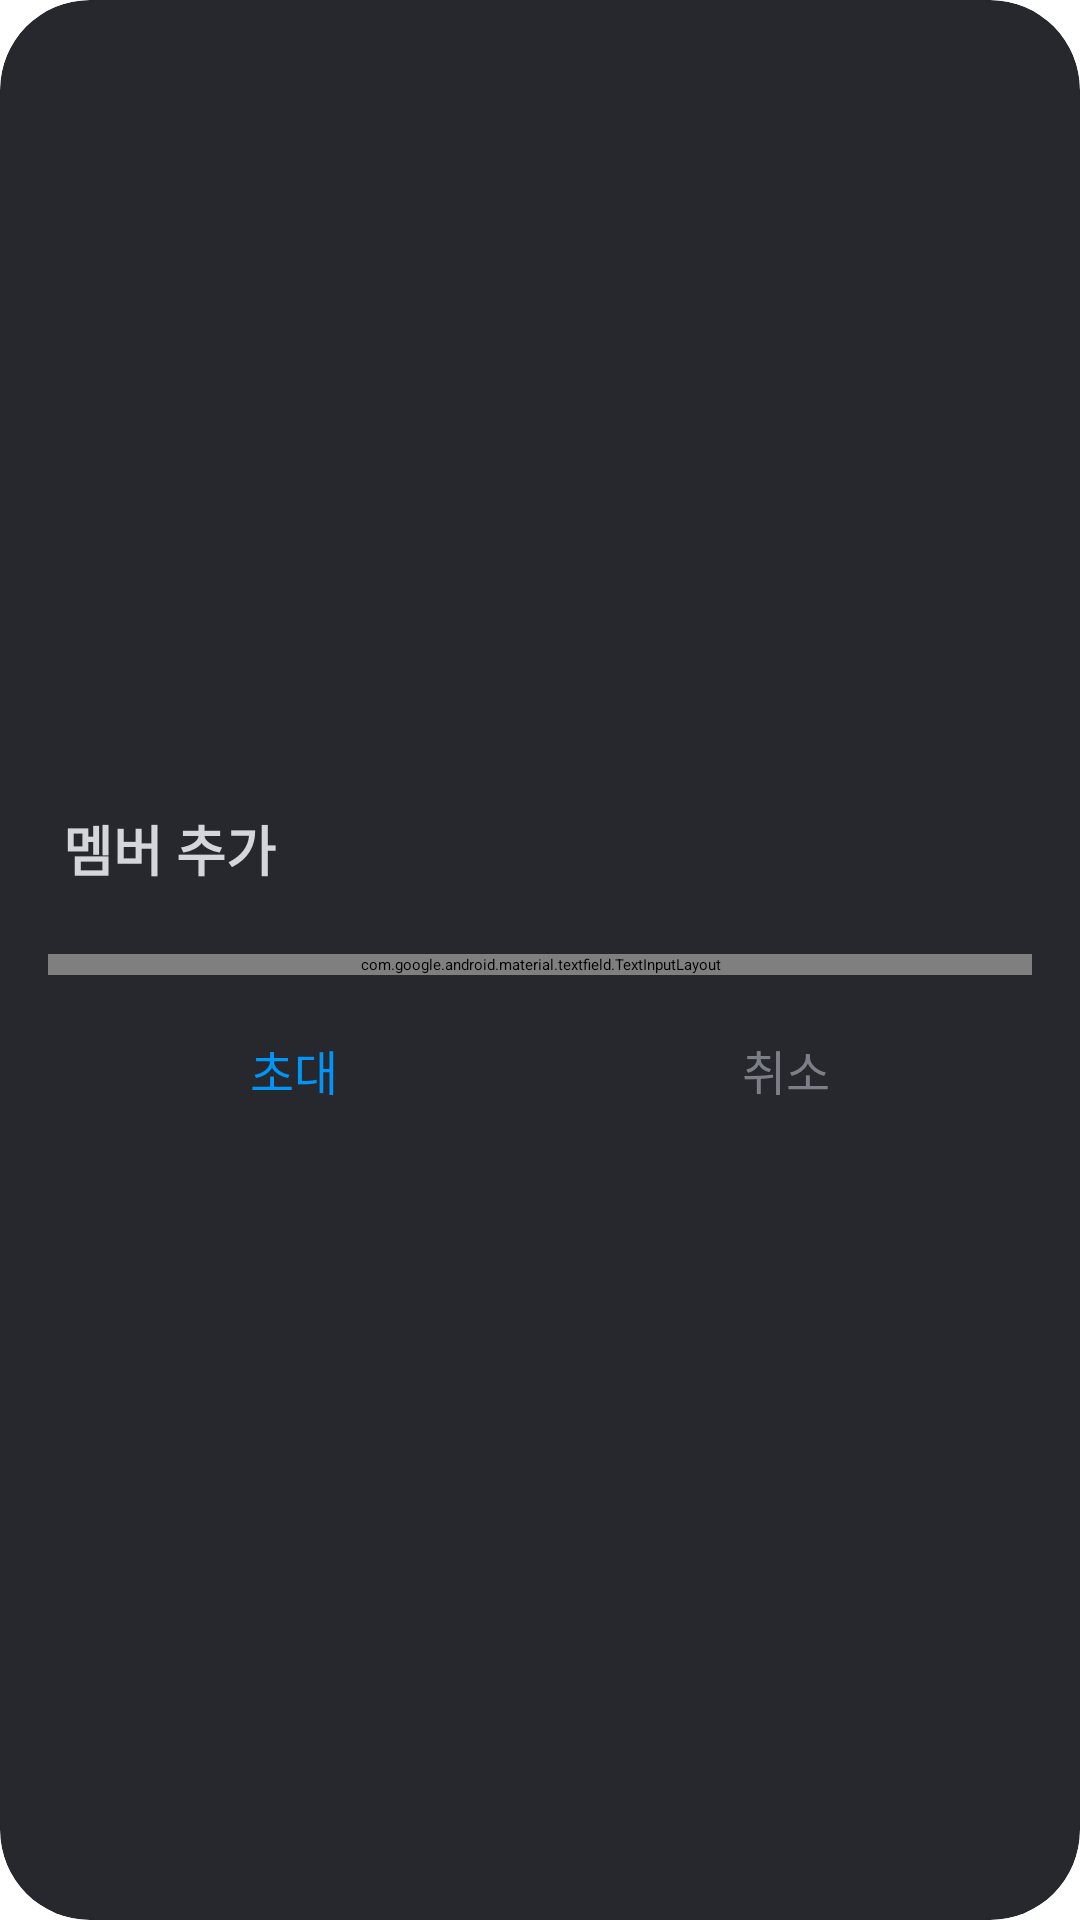

The Android layout XML behind this screen, and the referenced resources:
<!-- AndroidManifest.xml: application theme Theme.Teamboard -->
<!-- res/layout/dialog_search_member.xml -->
<?xml version="1.0" encoding="utf-8"?>
<layout xmlns:android="http://schemas.android.com/apk/res/android"
    xmlns:app="http://schemas.android.com/apk/res-auto">

    <data>

    </data>

    <FrameLayout
        android:layout_width="match_parent"
        android:layout_height="match_parent"
        android:background="@android:color/transparent">

        <androidx.cardview.widget.CardView
            android:layout_width="match_parent"
            android:layout_height="match_parent"
            android:backgroundTint="@color/fromm_5"
            app:cardCornerRadius="@dimen/dialog_member_cv_cornerRadius"
            app:cardElevation="@dimen/dialog_member_cv_elevation">

            <LinearLayout
                android:layout_width="match_parent"
                android:layout_height="match_parent"
                android:gravity="center"
                android:orientation="vertical"
                android:padding="@dimen/dialog_member_content_padding">

                <TextView
                    android:id="@+id/tvDialogTitle"
                    android:layout_width="match_parent"
                    android:layout_height="wrap_content"
                    android:padding="@dimen/dialog_member_title_padding"
                    android:text="@string/search_member"
                    android:textColor="@color/fromm_3"
                    android:textSize="@dimen/dialog_member_title_text_size"
                    android:textStyle="bold" />

                <View
                    android:layout_width="match_parent"
                    android:layout_height="@dimen/member_dialog_divider_height"
                    android:layout_marginTop="@dimen/member_dialog_divider_marginTopBottom"
                    android:layout_marginBottom="@dimen/member_dialog_divider_marginTopBottom"
                    android:background="@color/fromm_5" />

                <com.google.android.material.textfield.TextInputLayout
                    style="@style/Widget.Teamboard.TextInputLayout.FilledBox"
                    android:layout_width="match_parent"
                    android:layout_height="wrap_content"
                    android:layout_marginTop="@dimen/member_dialog_til_email_marginTop"
                    app:helperTextTextColor="@color/fromm_3">

                    <androidx.appcompat.widget.AppCompatEditText
                        android:id="@+id/et_email_search_member"
                        android:layout_width="match_parent"
                        android:layout_height="wrap_content"
                        android:background="@drawable/bg_input_border_round"
                        android:hint="@string/search_email"
                        android:inputType="textEmailAddress"
                        android:textColor="@color/fromm_4"
                        android:textSize="@dimen/et_text_size" />
                </com.google.android.material.textfield.TextInputLayout>

                <LinearLayout
                    android:layout_width="match_parent"
                    android:layout_height="@dimen/member_dialog_action_layout_height"
                    android:layout_marginTop="@dimen/member_dialog_action_layout_marginTop"
                    android:orientation="horizontal">

                    <TextView
                        android:id="@+id/tv_add"
                        android:layout_width="0dp"
                        android:layout_height="match_parent"
                        android:layout_weight="1"
                        android:background="?attr/selectableItemBackground"
                        android:gravity="center"
                        android:padding="@dimen/member_dialog_action_button_padding"
                        android:text="@string/add_member_action_invite"
                        android:textColor="@color/blue"
                        android:textSize="@dimen/member_dialog_action_button_text_size" />

                    <TextView
                        android:id="@+id/tv_cancel"
                        android:layout_width="0dp"
                        android:layout_height="match_parent"
                        android:layout_weight="1"
                        android:background="?attr/selectableItemBackground"
                        android:gravity="center"
                        android:padding="@dimen/member_dialog_action_button_padding"
                        android:text="@string/cancel"
                        android:textColor="@color/fromm_4"
                        android:textSize="@dimen/member_dialog_action_button_text_size" />
                </LinearLayout>
            </LinearLayout>
        </androidx.cardview.widget.CardView>
    </FrameLayout>
</layout>
<!-- resources referenced by this layout -->
<resources>
  <color name="blue">#0095f6</color>
  <color name="fromm_3">#d5d6da</color>
  <color name="fromm_4">#7c7e88</color>
  <color name="fromm_5">#26282e</color>
  <dimen name="dialog_member_content_padding">16dp</dimen>
  <dimen name="dialog_member_cv_cornerRadius">30dp</dimen>
  <dimen name="dialog_member_cv_elevation">3dp</dimen>
  <dimen name="dialog_member_title_padding">5dp</dimen>
  <dimen name="dialog_member_title_text_size">18sp</dimen>
  <dimen name="et_text_size">18sp</dimen>
  <dimen name="member_dialog_action_button_padding">10dp</dimen>
  <dimen name="member_dialog_action_button_text_size">16sp</dimen>
  <dimen name="member_dialog_action_layout_height">40dp</dimen>
  <dimen name="member_dialog_action_layout_marginTop">10dp</dimen>
  <dimen name="member_dialog_divider_height">1dp</dimen>
  <dimen name="member_dialog_divider_marginTopBottom">3dp</dimen>
  <dimen name="member_dialog_til_email_marginTop">10dp</dimen>
  <!-- drawable bg_input_border_round (drawable) -->
  <?xml version="1.0" encoding="utf-8"?>
  <shape xmlns:android="http://schemas.android.com/apk/res/android">
      <stroke android:color="@color/blue_gray_dark" android:width="1dp" />
      <corners android:radius="12dp" />
  </shape>
  <string name="add_member_action_invite">초대</string>
  <string name="cancel">취소</string>
  <string name="search_email">이메일 검색</string>
  <string name="search_member">멤버 추가</string>
  <style name="Widget.Teamboard.TextInputLayout.FilledBox" parent="Widget.MaterialComponents.TextInputLayout.FilledBox">
          <item name="boxStrokeWidthFocused">0dp</item>
          <item name="boxStrokeWidth">0dp</item>
          <item name="endIconMode">custom</item>
          <item name="errorIconDrawable">@null</item>
          <item name="colorAccent">@color/teal_200</item>
          <item name="boxStrokeColor">@android:color/transparent</item> 
          <item name="colorControlNormal">@android:color/transparent</item> 
          <item name="android:textColorHint">@color/blue_gray_light</item> 
          <item name="hintTextColor">@color/blue_gray_light</item> 
          <item name="hintAnimationEnabled">false</item>
          <item name="android:textCursorDrawable">@color/colorAccent</item> 
          <item name="helperTextTextColor">@color/blue_gray_light</item>
          <item name="android:theme">@style/ThemeOverlay.Eggeum.TextInputLayout.CursorColor</item>
      </style>
  <style name="Theme.Teamboard" parent="Theme.MaterialComponents.DayNight.NoActionBar">
          
          <item name="colorPrimary">@color/default_background</item>
          <item name="colorPrimaryVariant">@color/default_background</item>
          <item name="colorOnPrimary">@color/default_background</item>
          
          <item name="colorSecondary">@color/teal_200</item>
          <item name="colorSecondaryVariant">@color/teal_700</item>
          <item name="colorOnSecondary">@color/default_background</item>
          
          <item name="android:statusBarColor">@color/default_background</item>
          <item name="android:navigationBarColor">@color/default_background</item>
          
          <item name="colorAccent">@color/teal_200</item>
      </style>
  <color name="blue_gray_dark">#2b3036</color>
  <color name="teal_200">#FF03DAC5</color>
  <color name="blue_gray_light">#a2aab4</color>
  <color name="colorAccent">#191919</color>
  <style name="ThemeOverlay.Eggeum.TextInputLayout.CursorColor" parent="ThemeOverlay.MaterialComponents.TextInputEditText.FilledBox">
          <item name="colorControlActivated">@color/teal_200</item>
          <item name="android:textColorHighlight">@color/teal_200</item>
      </style>
  <color name="default_background">#191919</color>
  <color name="teal_700">#FF018786</color>
</resources>
